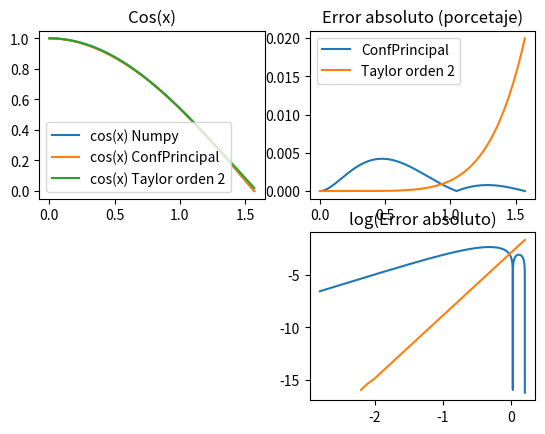
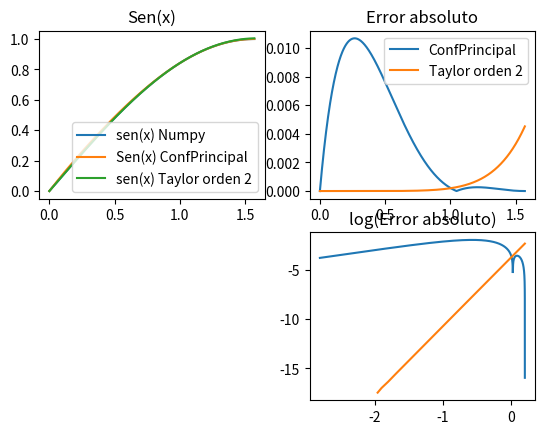

Source code (Python) for these figures, in order:
from cmath import sqrt
import matplotlib.pyplot as plt
import numpy as np
import math

PI=np.pi
orden_taylor=2  #Valor de n en la suma de Taylor del seno y del coseno
x=np.linspace(0,PI/2, num=1000) #Numero de puntos (equiespaciado) a representar graficamente




################################################
##### Coseno

def cos_confPrincipal(x):
    return 2*(PI-2*x)/(3*PI - np.sqrt(PI ** 2 + 8*PI*x -8*x**2))


def cos_taylor(x, n):
    value=0
    for k in range(0,n+1):
        value += (-1)**k * x**(2*k) / math.factorial(2*k)
    return value

####

plt.figure('Cos(x)')

plt.subplot(2,2,1)
plt.plot(x, np.cos(x), label='cos(x) Numpy')
plt.title("Cos(x)")

plt.plot(x, cos_confPrincipal(x), label='cos(x) ConfPrincipal')

plt.plot(x, cos_taylor(x, orden_taylor), label='cos(x) Taylor orden '+str(orden_taylor))

plt.legend()

##Calculo errores 

plt.subplot(2,2,2)
plt.plot(x, np.abs(np.cos(x)-cos_confPrincipal(x)), label='ConfPrincipal')
plt.plot(x, np.abs(np.cos(x)-cos_taylor(x,orden_taylor)), label='Taylor orden '+str(orden_taylor))

plt.title("Error absoluto")
plt.legend()

plt.title("Error absoluto (porcetaje)")
plt.legend()


plt.subplot(2,2,4)
plt.plot(np.log10(x), np.log10(np.abs(np.cos(x)-cos_confPrincipal(x))), label='ConfPrincipal')
plt.plot(np.log10(x), np.log10(np.abs(np.cos(x)-cos_taylor(x,orden_taylor))), label='Taylor orden ')

plt.title("log(Error absoluto)")




################################################
################################################
##### Seno

def sen_confPrincipal(x):
    return -np.sqrt(3)*(1 - 2/(3-np.sqrt(3*(1-8*(x-PI/2)**2/(3*PI**2)))))


def sen_taylor(x, n):
    value=0
    for k in range(0,n+1):
        value += (-1)**k * x**(1+2*k) / math.factorial(1+2*k)
    return value

####

plt.figure('Sen(x)')

plt.subplot(2,2,1)
plt.plot(x, np.sin(x), label='sen(x) Numpy')
plt.title("Sen(x)")

plt.plot(x, sen_confPrincipal(x), label='Sen(x) ConfPrincipal')

plt.plot(x, sen_taylor(x, orden_taylor), label='sen(x) Taylor orden '+str(orden_taylor))

plt.legend()

##Calculo errores 

plt.subplot(2,2,2)
plt.plot(x, np.abs(np.sin(x)-sen_confPrincipal(x)), label='ConfPrincipal')
plt.plot(x, np.abs(np.sin(x)-sen_taylor(x,orden_taylor)), label='Taylor orden '+str(orden_taylor))

plt.title("Error absoluto")
plt.legend()

plt.subplot(2,2,4)
plt.plot(np.log10(x), np.log10(np.abs(np.sin(x)-sen_confPrincipal(x))), label='ConfPrincipal')
plt.plot(np.log10(x), np.log10(np.abs(np.sin(x)-sen_taylor(x,orden_taylor))), label='Taylor orden ')

plt.title("log(Error absoluto)")



plt.show() #Se muestran por pantalla las graficas